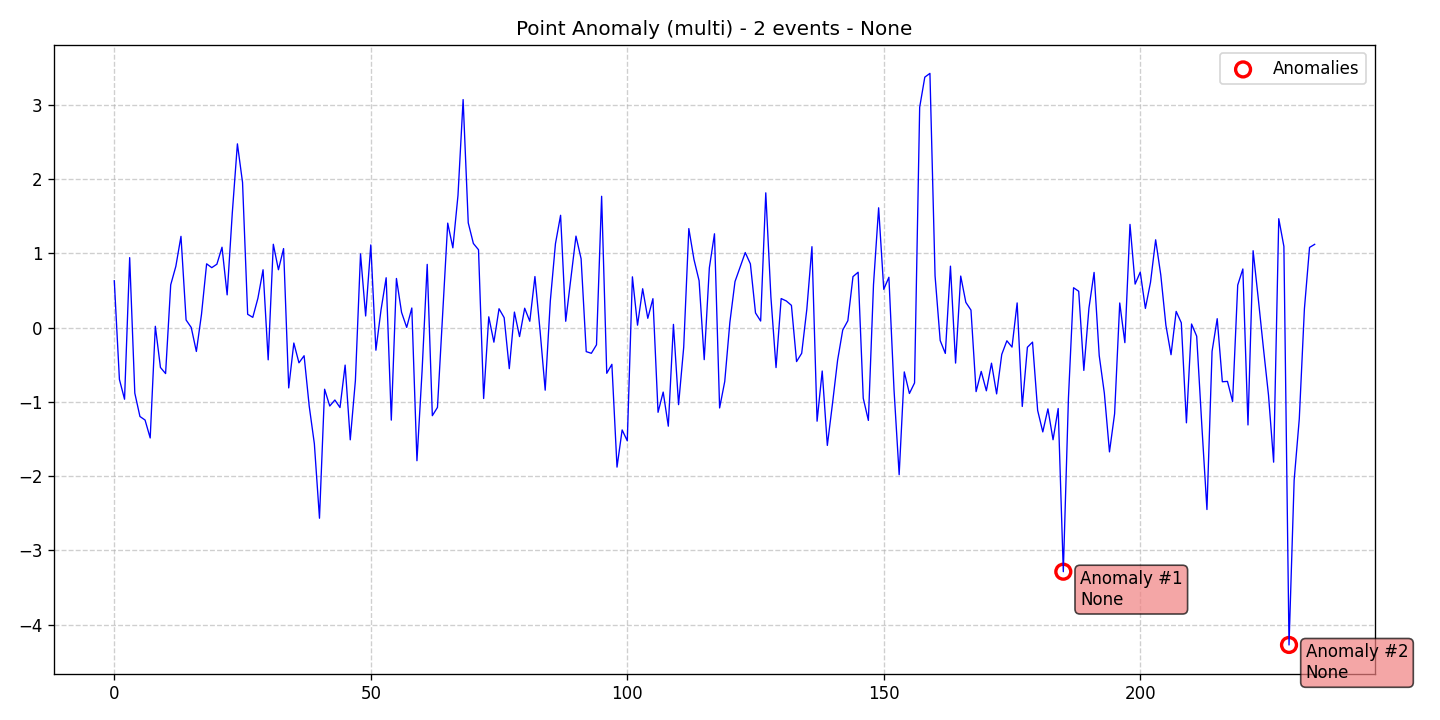

The data file committed next to this chart (first rows):
data, stationary, det_lin_up, det_lin_down, det_quad, det_cubic, det_exp, det_damped, stoc_trend, volatility, single_seas, multiple_seas, point_anom_single, point_anom_multi, collect_anom, context_anom, mean_shift, var_shift, trend_shift, date, is_break, is_anomaly, is_multi, location_beginning
0.6313, 0, 0, 0, 0, 0, 0, 0, 0, 0, 0, 0, 0, 1, 0, 0, 0, 0, 0, 2020-01-01, 0, 0, 1, 0
-0.6978, 0, 0, 0, 0, 0, 0, 0, 0, 0, 0, 0, 0, 1, 0, 0, 0, 0, 0, 2020-01-02, 0, 0, 1, 0
-0.9644, 0, 0, 0, 0, 0, 0, 0, 0, 0, 0, 0, 0, 1, 0, 0, 0, 0, 0, 2020-01-03, 0, 0, 1, 0
0.9427, 0, 0, 0, 0, 0, 0, 0, 0, 0, 0, 0, 0, 1, 0, 0, 0, 0, 0, 2020-01-04, 0, 0, 1, 0
-0.8822, 0, 0, 0, 0, 0, 0, 0, 0, 0, 0, 0, 0, 1, 0, 0, 0, 0, 0, 2020-01-05, 0, 0, 1, 0
-1.197, 0, 0, 0, 0, 0, 0, 0, 0, 0, 0, 0, 0, 1, 0, 0, 0, 0, 0, 2020-01-06, 0, 0, 1, 0
-1.245, 0, 0, 0, 0, 0, 0, 0, 0, 0, 0, 0, 0, 1, 0, 0, 0, 0, 0, 2020-01-07, 0, 0, 1, 0
-1.486, 0, 0, 0, 0, 0, 0, 0, 0, 0, 0, 0, 0, 1, 0, 0, 0, 0, 0, 2020-01-08, 0, 0, 1, 0
0.018, 0, 0, 0, 0, 0, 0, 0, 0, 0, 0, 0, 0, 1, 0, 0, 0, 0, 0, 2020-01-09, 0, 0, 1, 0
-0.537, 0, 0, 0, 0, 0, 0, 0, 0, 0, 0, 0, 0, 1, 0, 0, 0, 0, 0, 2020-01-10, 0, 0, 1, 0
-0.6189, 0, 0, 0, 0, 0, 0, 0, 0, 0, 0, 0, 0, 1, 0, 0, 0, 0, 0, 2020-01-11, 0, 0, 1, 0
0.5764, 0, 0, 0, 0, 0, 0, 0, 0, 0, 0, 0, 0, 1, 0, 0, 0, 0, 0, 2020-01-12, 0, 0, 1, 0
0.8259, 0, 0, 0, 0, 0, 0, 0, 0, 0, 0, 0, 0, 1, 0, 0, 0, 0, 0, 2020-01-13, 0, 0, 1, 0
1.229, 0, 0, 0, 0, 0, 0, 0, 0, 0, 0, 0, 0, 1, 0, 0, 0, 0, 0, 2020-01-14, 0, 0, 1, 0
0.1029, 0, 0, 0, 0, 0, 0, 0, 0, 0, 0, 0, 0, 1, 0, 0, 0, 0, 0, 2020-01-15, 0, 0, 1, 0
0.001933, 0, 0, 0, 0, 0, 0, 0, 0, 0, 0, 0, 0, 1, 0, 0, 0, 0, 0, 2020-01-16, 0, 0, 1, 0
-0.321, 0, 0, 0, 0, 0, 0, 0, 0, 0, 0, 0, 0, 1, 0, 0, 0, 0, 0, 2020-01-17, 0, 0, 1, 0
0.1792, 0, 0, 0, 0, 0, 0, 0, 0, 0, 0, 0, 0, 1, 0, 0, 0, 0, 0, 2020-01-18, 0, 0, 1, 0
0.8595, 0, 0, 0, 0, 0, 0, 0, 0, 0, 0, 0, 0, 1, 0, 0, 0, 0, 0, 2020-01-19, 0, 0, 1, 0
0.8078, 0, 0, 0, 0, 0, 0, 0, 0, 0, 0, 0, 0, 1, 0, 0, 0, 0, 0, 2020-01-20, 0, 0, 1, 0
0.8542, 0, 0, 0, 0, 0, 0, 0, 0, 0, 0, 0, 0, 1, 0, 0, 0, 0, 0, 2020-01-21, 0, 0, 1, 0
1.083, 0, 0, 0, 0, 0, 0, 0, 0, 0, 0, 0, 0, 1, 0, 0, 0, 0, 0, 2020-01-22, 0, 0, 1, 0
0.4412, 0, 0, 0, 0, 0, 0, 0, 0, 0, 0, 0, 0, 1, 0, 0, 0, 0, 0, 2020-01-23, 0, 0, 1, 0
1.54, 0, 0, 0, 0, 0, 0, 0, 0, 0, 0, 0, 0, 1, 0, 0, 0, 0, 0, 2020-01-24, 0, 0, 1, 0
2.475, 0, 0, 0, 0, 0, 0, 0, 0, 0, 0, 0, 0, 1, 0, 0, 0, 0, 0, 2020-01-25, 0, 0, 1, 0
1.956, 0, 0, 0, 0, 0, 0, 0, 0, 0, 0, 0, 0, 1, 0, 0, 0, 0, 0, 2020-01-26, 0, 0, 1, 0
0.1798, 0, 0, 0, 0, 0, 0, 0, 0, 0, 0, 0, 0, 1, 0, 0, 0, 0, 0, 2020-01-27, 0, 0, 1, 0
0.1384, 0, 0, 0, 0, 0, 0, 0, 0, 0, 0, 0, 0, 1, 0, 0, 0, 0, 0, 2020-01-28, 0, 0, 1, 0
0.3966, 0, 0, 0, 0, 0, 0, 0, 0, 0, 0, 0, 0, 1, 0, 0, 0, 0, 0, 2020-01-29, 0, 0, 1, 0
0.7796, 0, 0, 0, 0, 0, 0, 0, 0, 0, 0, 0, 0, 1, 0, 0, 0, 0, 0, 2020-01-30, 0, 0, 1, 0
-0.4339, 0, 0, 0, 0, 0, 0, 0, 0, 0, 0, 0, 0, 1, 0, 0, 0, 0, 0, 2020-01-31, 0, 0, 1, 0
1.123, 0, 0, 0, 0, 0, 0, 0, 0, 0, 0, 0, 0, 1, 0, 0, 0, 0, 0, 2020-02-01, 0, 0, 1, 0
0.7796, 0, 0, 0, 0, 0, 0, 0, 0, 0, 0, 0, 0, 1, 0, 0, 0, 0, 0, 2020-02-02, 0, 0, 1, 0
1.065, 0, 0, 0, 0, 0, 0, 0, 0, 0, 0, 0, 0, 1, 0, 0, 0, 0, 0, 2020-02-03, 0, 0, 1, 0
-0.812, 0, 0, 0, 0, 0, 0, 0, 0, 0, 0, 0, 0, 1, 0, 0, 0, 0, 0, 2020-02-04, 0, 0, 1, 0
-0.2075, 0, 0, 0, 0, 0, 0, 0, 0, 0, 0, 0, 0, 1, 0, 0, 0, 0, 0, 2020-02-05, 0, 0, 1, 0
-0.4741, 0, 0, 0, 0, 0, 0, 0, 0, 0, 0, 0, 0, 1, 0, 0, 0, 0, 0, 2020-02-06, 0, 0, 1, 0
-0.3786, 0, 0, 0, 0, 0, 0, 0, 0, 0, 0, 0, 0, 1, 0, 0, 0, 0, 0, 2020-02-07, 0, 0, 1, 0
-1.058, 0, 0, 0, 0, 0, 0, 0, 0, 0, 0, 0, 0, 1, 0, 0, 0, 0, 0, 2020-02-08, 0, 0, 1, 0
-1.563, 0, 0, 0, 0, 0, 0, 0, 0, 0, 0, 0, 0, 1, 0, 0, 0, 0, 0, 2020-02-09, 0, 0, 1, 0
-2.567, 0, 0, 0, 0, 0, 0, 0, 0, 0, 0, 0, 0, 1, 0, 0, 0, 0, 0, 2020-02-10, 0, 0, 1, 0
-0.8297, 0, 0, 0, 0, 0, 0, 0, 0, 0, 0, 0, 0, 1, 0, 0, 0, 0, 0, 2020-02-11, 0, 0, 1, 0
-1.056, 0, 0, 0, 0, 0, 0, 0, 0, 0, 0, 0, 0, 1, 0, 0, 0, 0, 0, 2020-02-12, 0, 0, 1, 0
-0.975, 0, 0, 0, 0, 0, 0, 0, 0, 0, 0, 0, 0, 1, 0, 0, 0, 0, 0, 2020-02-13, 0, 0, 1, 0
-1.076, 0, 0, 0, 0, 0, 0, 0, 0, 0, 0, 0, 0, 1, 0, 0, 0, 0, 0, 2020-02-14, 0, 0, 1, 0
-0.5047, 0, 0, 0, 0, 0, 0, 0, 0, 0, 0, 0, 0, 1, 0, 0, 0, 0, 0, 2020-02-15, 0, 0, 1, 0
-1.511, 0, 0, 0, 0, 0, 0, 0, 0, 0, 0, 0, 0, 1, 0, 0, 0, 0, 0, 2020-02-16, 0, 0, 1, 0
-0.7138, 0, 0, 0, 0, 0, 0, 0, 0, 0, 0, 0, 0, 1, 0, 0, 0, 0, 0, 2020-02-17, 0, 0, 1, 0
0.9935, 0, 0, 0, 0, 0, 0, 0, 0, 0, 0, 0, 0, 1, 0, 0, 0, 0, 0, 2020-02-18, 0, 0, 1, 0
0.157, 0, 0, 0, 0, 0, 0, 0, 0, 0, 0, 0, 0, 1, 0, 0, 0, 0, 0, 2020-02-19, 0, 0, 1, 0
1.114, 0, 0, 0, 0, 0, 0, 0, 0, 0, 0, 0, 0, 1, 0, 0, 0, 0, 0, 2020-02-20, 0, 0, 1, 0
-0.3042, 0, 0, 0, 0, 0, 0, 0, 0, 0, 0, 0, 0, 1, 0, 0, 0, 0, 0, 2020-02-21, 0, 0, 1, 0
0.2401, 0, 0, 0, 0, 0, 0, 0, 0, 0, 0, 0, 0, 1, 0, 0, 0, 0, 0, 2020-02-22, 0, 0, 1, 0
0.6716, 0, 0, 0, 0, 0, 0, 0, 0, 0, 0, 0, 0, 1, 0, 0, 0, 0, 0, 2020-02-23, 0, 0, 1, 0
-1.246, 0, 0, 0, 0, 0, 0, 0, 0, 0, 0, 0, 0, 1, 0, 0, 0, 0, 0, 2020-02-24, 0, 0, 1, 0
0.6622, 0, 0, 0, 0, 0, 0, 0, 0, 0, 0, 0, 0, 1, 0, 0, 0, 0, 0, 2020-02-25, 0, 0, 1, 0
0.2055, 0, 0, 0, 0, 0, 0, 0, 0, 0, 0, 0, 0, 1, 0, 0, 0, 0, 0, 2020-02-26, 0, 0, 1, 0
0.003146, 0, 0, 0, 0, 0, 0, 0, 0, 0, 0, 0, 0, 1, 0, 0, 0, 0, 0, 2020-02-27, 0, 0, 1, 0
0.2644, 0, 0, 0, 0, 0, 0, 0, 0, 0, 0, 0, 0, 1, 0, 0, 0, 0, 0, 2020-02-28, 0, 0, 1, 0
-1.793, 0, 0, 0, 0, 0, 0, 0, 0, 0, 0, 0, 0, 1, 0, 0, 0, 0, 0, 2020-02-29, 0, 0, 1, 0
... 175 more rows
